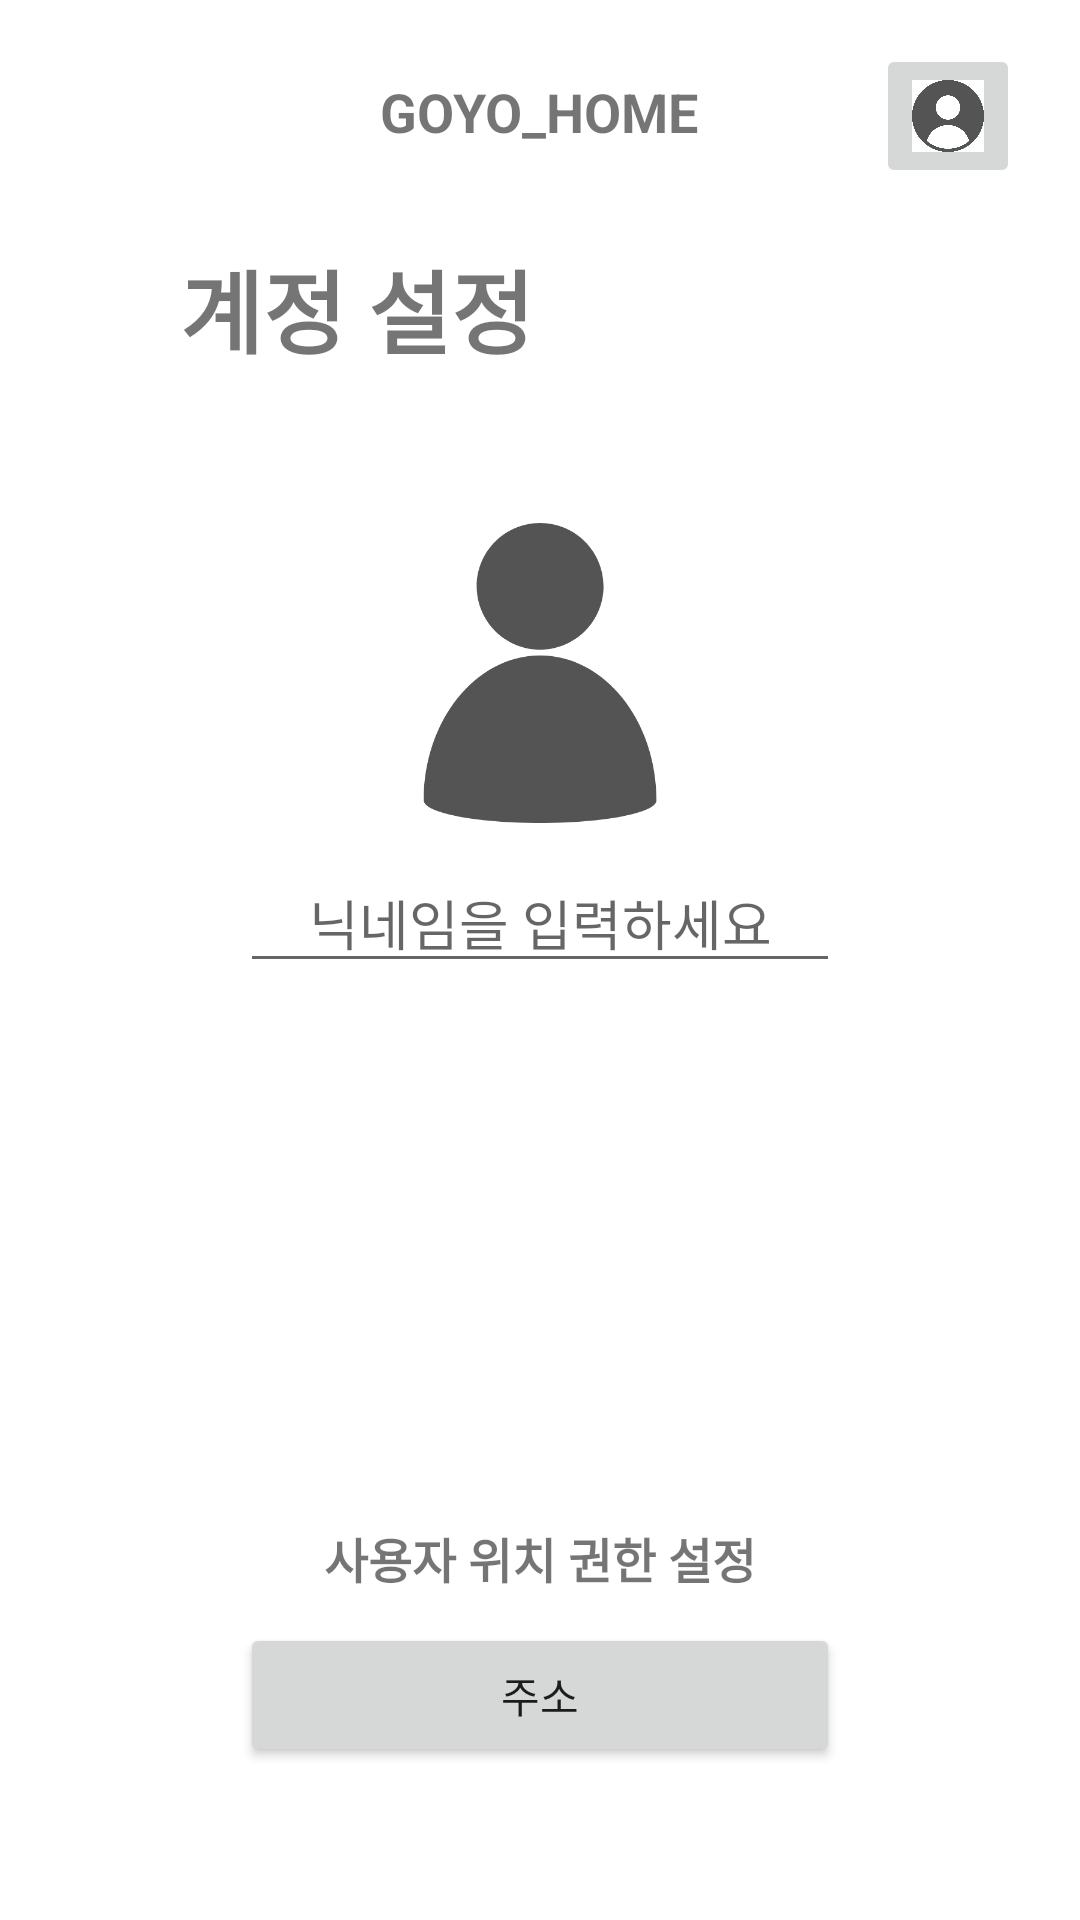

The Android layout XML behind this screen, and the referenced resources:
<!-- AndroidManifest.xml: application theme Theme.GoYoHome_App -->
<!-- res/layout/activity_accountsetting.xml -->
<?xml version="1.0" encoding="utf-8"?>
<LinearLayout xmlns:android="http://schemas.android.com/apk/res/android"
    xmlns:tools="http://schemas.android.com/tools"
    android:layout_width="match_parent"
    android:layout_height="match_parent"
    android:background="@color/white"
    android:orientation="vertical"
    tools:context=".AccountSettingActivity">

    <TextView
        android:layout_width="wrap_content"
        android:layout_height="wrap_content"
        android:layout_gravity="center_horizontal"
        android:layout_marginTop="25dp"
        android:background="@color/white"
        android:text="GOYO_HOME"
        android:textSize="18sp"
        android:textStyle="bold" />

    <ImageButton
        android:layout_width="48dp"
        android:layout_height="48dp"
        android:layout_gravity="right"
        android:scaleType="fitCenter"
        android:layout_marginTop="-35dp"
        android:layout_marginRight="20dp"
        android:src="@drawable/profile_button" />

    <TextView
        android:layout_width="wrap_content"
        android:layout_height="wrap_content"
        android:text="계정 설정"
        android:textStyle="bold"
        android:textSize="30sp"
        android:background="@color/white"
        android:layout_gravity="left"
        android:layout_marginLeft="60dp"
        android:paddingTop="18dp"/>

    <ImageView
        android:layout_width="100dp"
        android:layout_height="100dp"
        android:src="@drawable/profile"
        android:layout_gravity="center_horizontal"
        android:layout_marginTop="50dp" />

    <EditText
        android:layout_width="200dp"
        android:layout_height="wrap_content"
        android:hint="닉네임을 입력하세요"
        android:gravity="center"
        android:layout_gravity="center_horizontal"
        android:layout_marginTop="10dp" />

    <TextView
        android:layout_width="wrap_content"
        android:layout_height="wrap_content"
        android:layout_gravity="center_horizontal"
        android:background="@color/white"
        android:text="사용자 위치 권한 설정"
        android:textSize="16sp"
        android:textStyle="bold"
        android:layout_marginTop="180dp"/>

    <Button
        android:layout_width="200dp"
        android:layout_height="wrap_content"
        android:text="주소"
        android:layout_gravity="center_horizontal"
        android:layout_marginTop="10dp"
        />

</LinearLayout>
<!-- resources referenced by this layout -->
<resources>
  <!-- drawable profile: png bitmap (drawable, 13228 bytes) -->
  <!-- drawable profile_button: png bitmap (drawable, 20902 bytes) -->
  <style name="Theme.GoYoHome_App" parent="Theme.MaterialComponents.DayNight.NoActionBar">
  
      
          <item name="colorPrimary">@color/purple_500</item>
          <item name="colorPrimaryVariant">@color/purple_700</item>
          <item name="colorOnPrimary">@color/white</item>
          
          <item name="colorSecondary">@color/teal_200</item>
          <item name="colorSecondaryVariant">@color/teal_700</item>
          <item name="colorOnSecondary">@color/black</item>
          
          <item name="android:statusBarColor">?attr/colorPrimaryVariant</item>
          
      </style>
  <!-- not gathered from this repository: default colours our renderer supplied (Android Studio template values) -->
  <color name="purple_500">#FF6200EE</color>
  <color name="purple_700">#FF3700B3</color>
  <color name="teal_200">#FF03DAC5</color>
  <color name="teal_700">#FF018786</color>
  <color name="black">#FF000000</color>
  <color name="white">#FFFFFFFF</color>
</resources>
